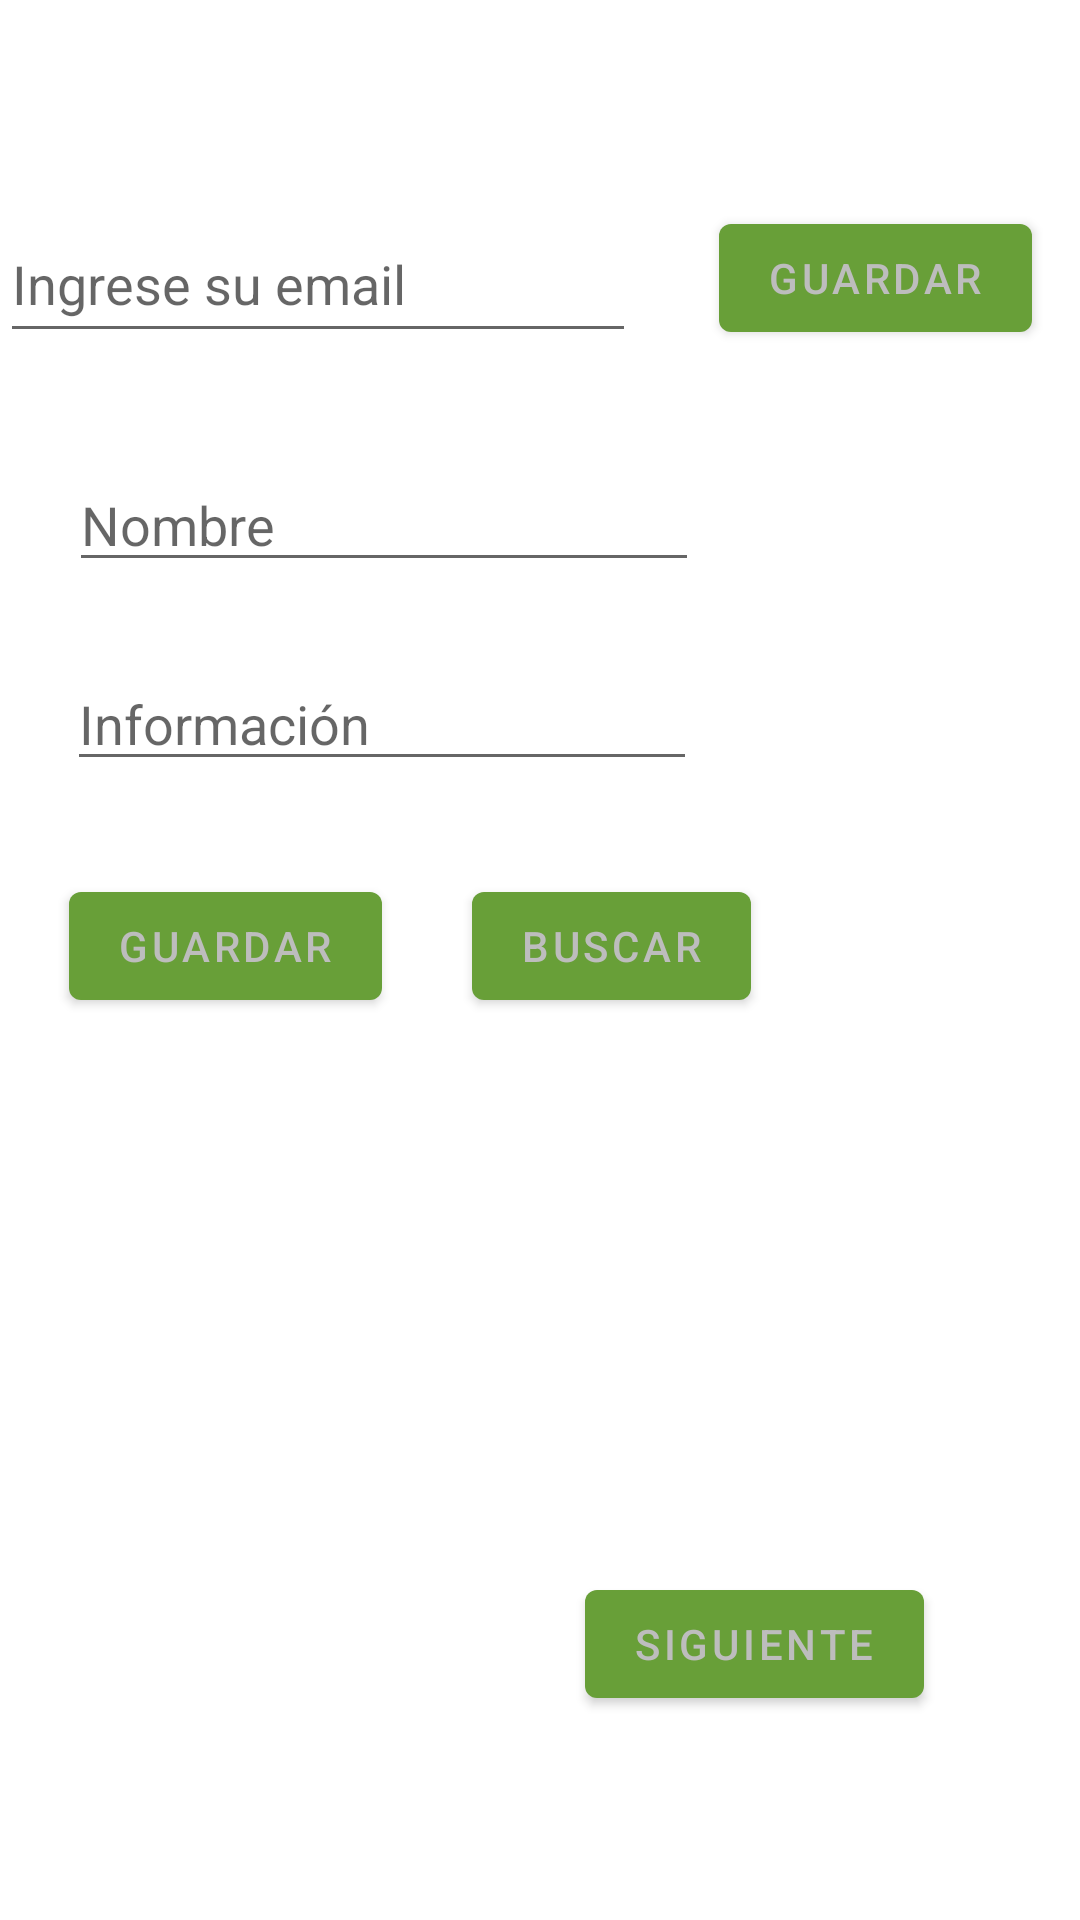

Layout XML and referenced resources for this Android screen:
<!-- AndroidManifest.xml: application theme Theme.ConceptosMedios -->
<!-- res/layout/fragment_first.xml -->
<?xml version="1.0" encoding="utf-8"?>
<androidx.constraintlayout.widget.ConstraintLayout xmlns:android="http://schemas.android.com/apk/res/android"
    xmlns:app="http://schemas.android.com/apk/res-auto"
    xmlns:tools="http://schemas.android.com/tools"
    android:layout_width="match_parent"
    android:layout_height="match_parent"
    tools:context=".FirstFragment">

    <Button
        android:id="@+id/button_first"
        android:layout_width="wrap_content"
        android:layout_height="wrap_content"
        android:layout_marginEnd="52dp"
        android:layout_marginRight="52dp"
        android:layout_marginBottom="68dp"
        android:text="@string/next"
        app:layout_constraintBottom_toBottomOf="parent"
        app:layout_constraintEnd_toEndOf="parent" />

    <EditText
        android:id="@+id/txt_email"
        android:layout_width="212dp"
        android:layout_height="49dp"
        android:ems="10"
        android:hint="@string/txt_email"
        android:inputType="textEmailAddress"
        app:layout_constraintBottom_toBottomOf="parent"
        app:layout_constraintTop_toTopOf="parent"
        app:layout_constraintVertical_bias="0.116"
        tools:layout_editor_absoluteX="23dp" />

    <Button
        android:id="@+id/btn_save"
        android:layout_width="wrap_content"
        android:layout_height="wrap_content"
        android:text="@string/save"
        app:layout_constraintBottom_toBottomOf="parent"
        app:layout_constraintEnd_toEndOf="parent"
        app:layout_constraintHorizontal_bias="0.937"
        app:layout_constraintStart_toStartOf="parent"
        app:layout_constraintTop_toTopOf="parent"
        app:layout_constraintVertical_bias="0.116" />

    <EditText
        android:id="@+id/txt_name"
        android:layout_width="wrap_content"
        android:layout_height="wrap_content"
        android:layout_marginStart="23dp"
        android:layout_marginLeft="23dp"
        android:layout_marginTop="35dp"
        android:ems="10"
        android:hint="@string/txt_nombre"
        android:inputType="textPersonName"
        app:layout_constraintStart_toStartOf="parent"
        app:layout_constraintTop_toBottomOf="@+id/txt_email" />

    <EditText
        android:id="@+id/txt_info"
        android:layout_width="wrap_content"
        android:layout_height="wrap_content"
        android:layout_marginTop="25dp"
        android:ems="10"
        android:gravity="start|top"
        android:hint="@string/info"
        android:inputType="textMultiLine"
        app:layout_constraintEnd_toEndOf="@+id/btn_save_info"
        app:layout_constraintStart_toEndOf="@+id/btn_save_info"
        app:layout_constraintTop_toBottomOf="@+id/txt_name" />

    <Button
        android:id="@+id/btn_save_info"
        android:layout_width="wrap_content"
        android:layout_height="wrap_content"
        android:layout_marginStart="23dp"
        android:layout_marginLeft="23dp"
        android:text="@string/save"
        app:layout_constraintBaseline_toBaselineOf="@+id/btn_search"
        app:layout_constraintStart_toStartOf="parent" />

    <Button
        android:id="@+id/btn_search"
        android:layout_width="wrap_content"
        android:layout_height="wrap_content"
        android:layout_marginStart="30dp"
        android:layout_marginLeft="30dp"
        android:layout_marginTop="31dp"
        android:text="@string/search"
        app:layout_constraintStart_toEndOf="@+id/btn_save_info"
        app:layout_constraintTop_toBottomOf="@+id/txt_info" />
</androidx.constraintlayout.widget.ConstraintLayout>
<!-- resources referenced by this layout -->
<resources>
  <string name="info">Información</string>
  <string name="next">Siguiente</string>
  <string name="save">Guardar</string>
  <string name="search">Buscar</string>
  <string name="txt_email">Ingrese su email</string>
  <string name="txt_nombre">Nombre</string>
  <style name="Theme.ConceptosMedios" parent="Theme.MaterialComponents.DayNight.DarkActionBar">
          
          <item name="colorPrimary">@color/purple_500</item>
          <item name="colorPrimaryVariant">@color/purple_700</item>
          <item name="colorOnPrimary">@color/white</item>
          
          <item name="colorSecondary">@color/teal_200</item>
          <item name="colorSecondaryVariant">@color/teal_700</item>
          <item name="colorOnSecondary">@color/black</item>
          
          <item name="android:statusBarColor" tools:targetApi="l">?attr/colorPrimaryVariant</item>
          
      </style>
  <color name="purple_500">#689F38</color>
  <color name="purple_700">#DCEDC8</color>
  <color name="white">#BDBDBD</color>
  <color name="teal_200">#448AFF</color>
  <color name="teal_700">#212121</color>
  <color name="black">#757575</color>
</resources>
